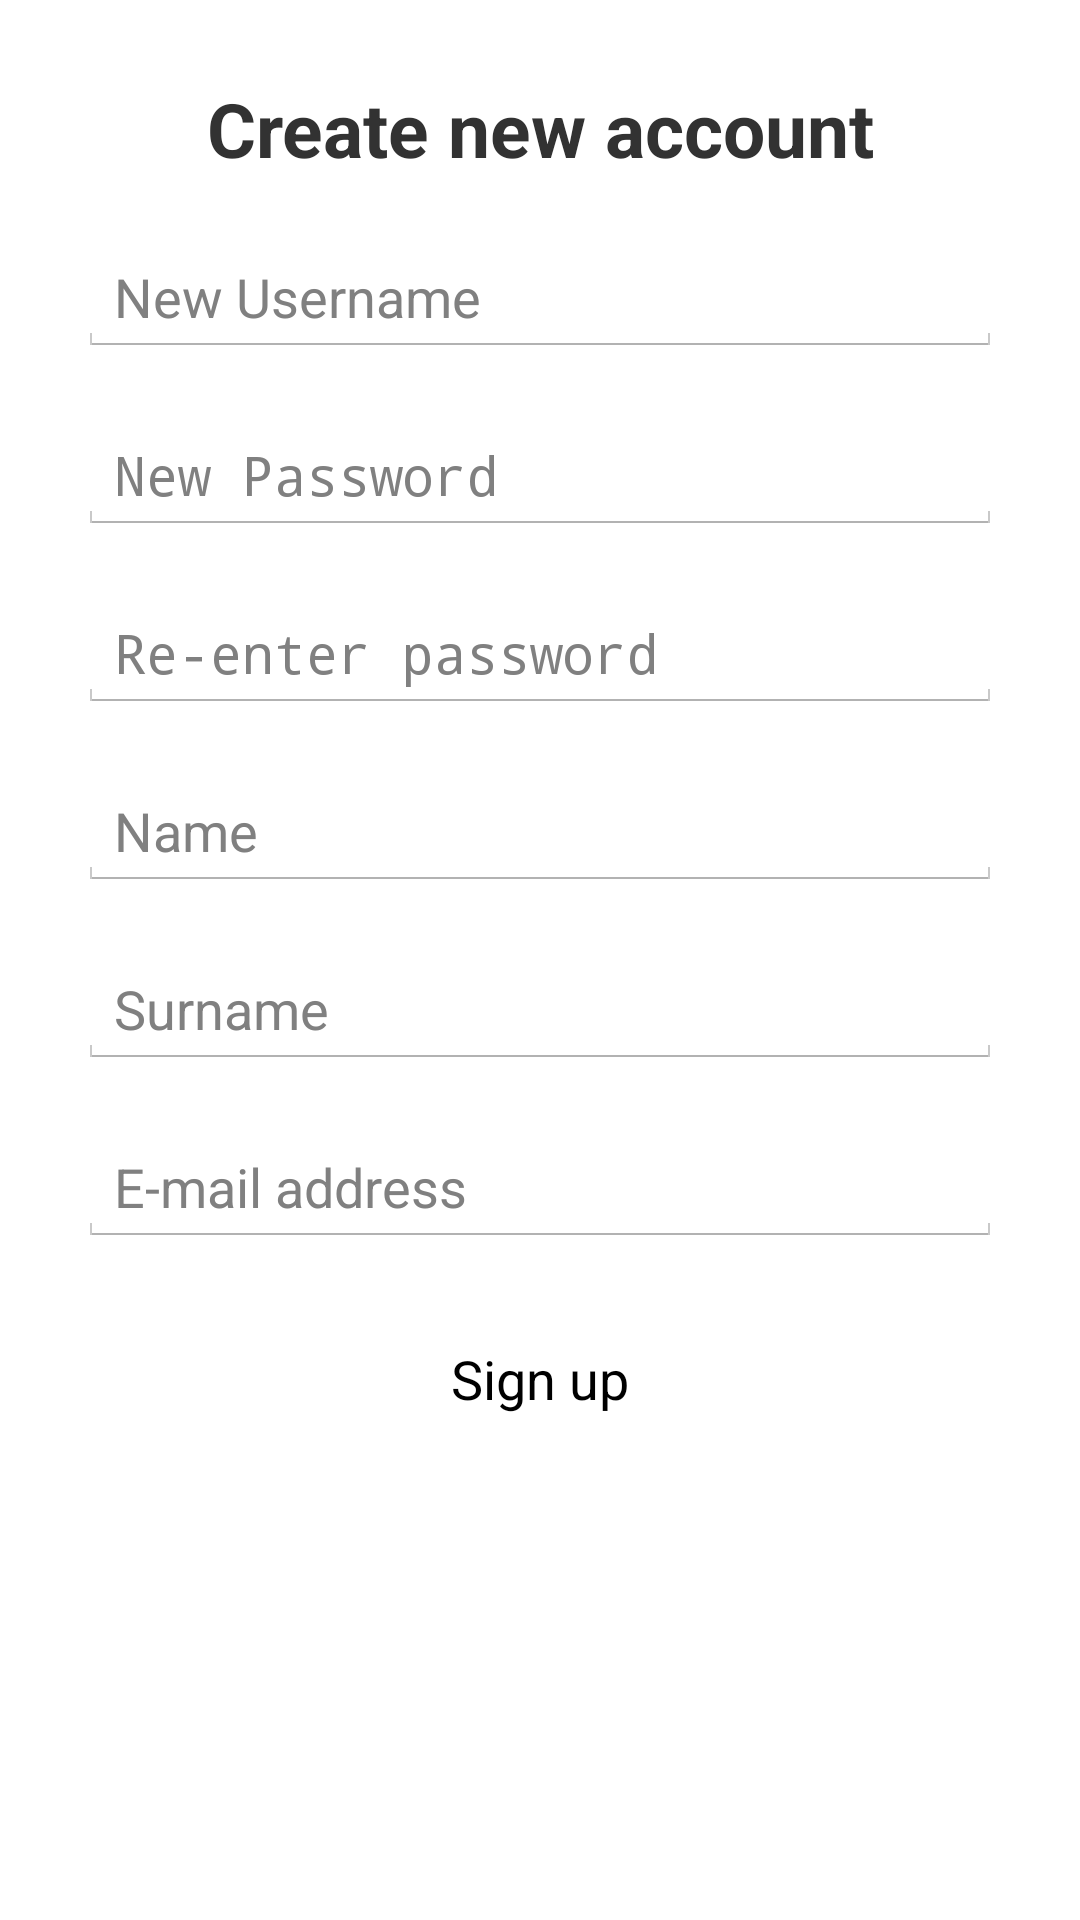

This screen was rendered from an Android layout file. Write that file and the resources it references.
<!-- AndroidManifest.xml: application theme MyTheme -->
<!-- res/layout/activity_register_activity.xml -->
<ScrollView
    xmlns:android="http://schemas.android.com/apk/res/android"
    android:layout_width="fill_parent"
    android:layout_height="wrap_content" >

	<LinearLayout
	    android:layout_width="match_parent"
	    android:layout_height="wrap_content"
	    android:paddingBottom="@dimen/activity_vertical_margin"
	    android:paddingLeft="@dimen/activity_horizontal_margin"
	    android:paddingRight="@dimen/activity_horizontal_margin"
	    android:paddingTop="@dimen/activity_vertical_margin"
	    android:orientation="vertical" >
	
	    <TextView
	        android:layout_width="fill_parent"
	        android:layout_height="wrap_content"
	        android:gravity="center"
	        android:text="@string/RegisterMessage"
	        android:textSize="25sp"
	        android:layout_margin="@dimen/elemMargin"
	        android:textStyle="bold" />
	    
	    <EditText
	        android:id="@+id/newUsername"
	        android:layout_width="fill_parent"
	        android:layout_height="wrap_content"
	        android:inputType="text"
	        android:layout_margin="@dimen/elemMargin"
	        android:hint="@string/newUsername" />
	    
	    <EditText
	        android:id="@+id/newPass"
	        android:layout_width="fill_parent"
	        android:layout_height="wrap_content"
	        android:inputType="textPassword"
	        android:layout_margin="@dimen/elemMargin"
	        android:hint="@string/newPassword" />
	    
	    <EditText
	        android:id="@+id/retypePass"
	        android:layout_width="fill_parent"
	        android:layout_height="wrap_content"
	        android:inputType="textPassword"
	        android:layout_margin="@dimen/elemMargin"
	        android:hint="@string/retypePass" />
	    
	    <EditText
	        android:id="@+id/name"
	        android:layout_width="fill_parent"
	        android:layout_height="wrap_content"
	        android:inputType="text"
	        android:layout_margin="@dimen/elemMargin"
	        android:hint="Name" />
	    
	    <EditText
	        android:id="@+id/surname"
	        android:layout_width="fill_parent"
	        android:layout_height="wrap_content"
	        android:inputType="text"
	        android:layout_margin="@dimen/elemMargin"
	        android:hint="Surname" />
	    
	   <EditText
	        android:id="@+id/mail"
	        android:layout_width="fill_parent"
	        android:layout_height="wrap_content"
	        android:inputType="textEmailAddress"
	        android:layout_margin="@dimen/elemMargin"
	        android:hint="@string/mail" />
	    
	    <Button 
	       	android:id="@+id/regButton"
	      	android:layout_width="fill_parent"
			android:layout_height="wrap_content"
	        android:text="@string/registerButton"
	        android:layout_margin="@dimen/elemMargin"
	        android:background="@drawable/button_custom"
	        android:padding="5dp"
	        android:onClick="SubmitSignUp" />
	    
		<LinearLayout
				android:id="@+id/loader"
				android:orientation="horizontal" 
				android:layout_width="wrap_content"
				android:layout_height="wrap_content"
				android:layout_gravity="center"
				android:visibility="gone"
				 >
				<ProgressBar
					android:layout_margin="10dp"
					android:id="@+id/progressBar1"
					android:layout_width="wrap_content"
					android:layout_height="wrap_content"
					/>
				<TextView
				    android:layout_margin="10dp"
				    android:textSize="16sp"
				    android:text="Verifying credentials ..."
				    android:layout_width="wrap_content"
				    android:layout_height="wrap_content"
				    android:layout_gravity="center"
				    />
		</LinearLayout>

	</LinearLayout>

</ScrollView>
<!-- resources referenced by this layout -->
<resources>
  <dimen name="activity_horizontal_margin">16dp</dimen>
  <dimen name="activity_vertical_margin">16dp</dimen>
  <dimen name="elemMargin">10dp</dimen>
  <string name="RegisterMessage">Create new account</string>
  <string name="mail">E-mail address</string>
  <string name="newPassword">New Password</string>
  <string name="newUsername">New Username</string>
  <string name="registerButton">Sign up</string>
  <string name="retypePass">Re-enter password</string>
  <style name="MyTheme" parent="@android:style/Theme.Holo.Light">
          <item name="android:actionBarStyle">@style/MyActionBar</item>
      </style>
  <style name="MyActionBar" parent="@android:style/Widget.Holo.Light.ActionBar">
          <item name="android:background">@drawable/actionbar_style</item>
          <item name="android:titleTextStyle">@style/MyTheme.ActionBar.TitleTextStyle</item>
      </style>
  <!-- drawable actionbar_style (drawable) -->
  <?xml version="1.0" encoding="utf-8"?>
  <shape xmlns:android="http://schemas.android.com/apk/res/android"
      android:shape="rectangle"
      android:useLevel="false" >
      <gradient
          android:startColor="#888888"
          android:endColor="#AAAAAA"
          android:useLevel="false"
          android:type="linear"
          android:angle="90" />
  </shape>
  <style name="MyTheme.ActionBar.TitleTextStyle" parent="@android:style/TextAppearance.Holo.Widget.ActionBar.Title">
  	    <item name="android:textColor">#FFFFFF</item>
  	</style>
</resources>
